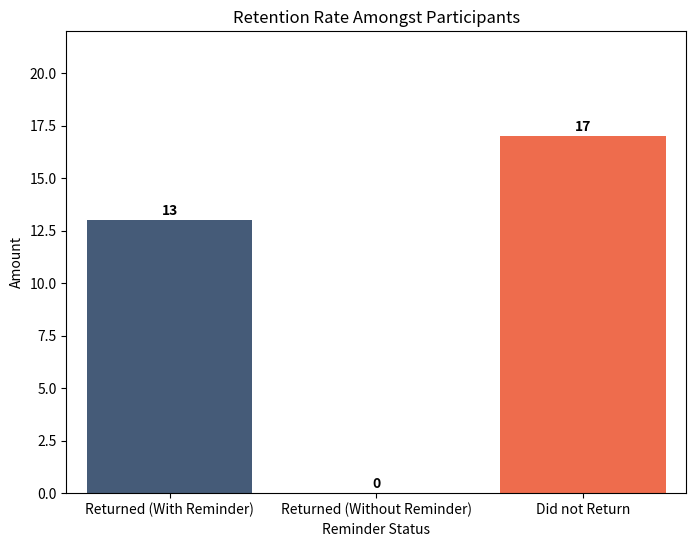

Reproduce this figure in Python. (Note: this script raises an exception after producing the figure.)
import seaborn as sns
import matplotlib.pyplot as plt

# Data
categories = ['Returned (With Reminder)', 'Returned (Without Reminder)', 'Did not Return']
counts = [13, 0, 17]

# Find the index of the category with the highest count
max_index = counts.index(max(counts))

# Create bar chart with Seaborn
plt.figure(figsize=(8, 6))
ax = sns.barplot(x=categories, y=counts, color='#3d5a80')

# Add numbers on top of bars in bold
for i, v in enumerate(counts):
    ax.text(i, v + 0.1, f'{v}', ha='center', va='bottom', fontweight='bold')

# Add a marker on the bar with the highest count
ax.patches[max_index].set_facecolor('#ee6c4d')

# Increase the maximum value of the y-axis
plt.ylim(0, max(counts) + 5)

# Add title and labels
plt.title('Retention Rate Amongst Participants')
plt.xlabel('Reminder Status')
plt.ylabel('Amount')

plt.savefig("PYTHON/DataAnalysis/Graphs/retention_rate.png")

# Show plot
#plt.show()